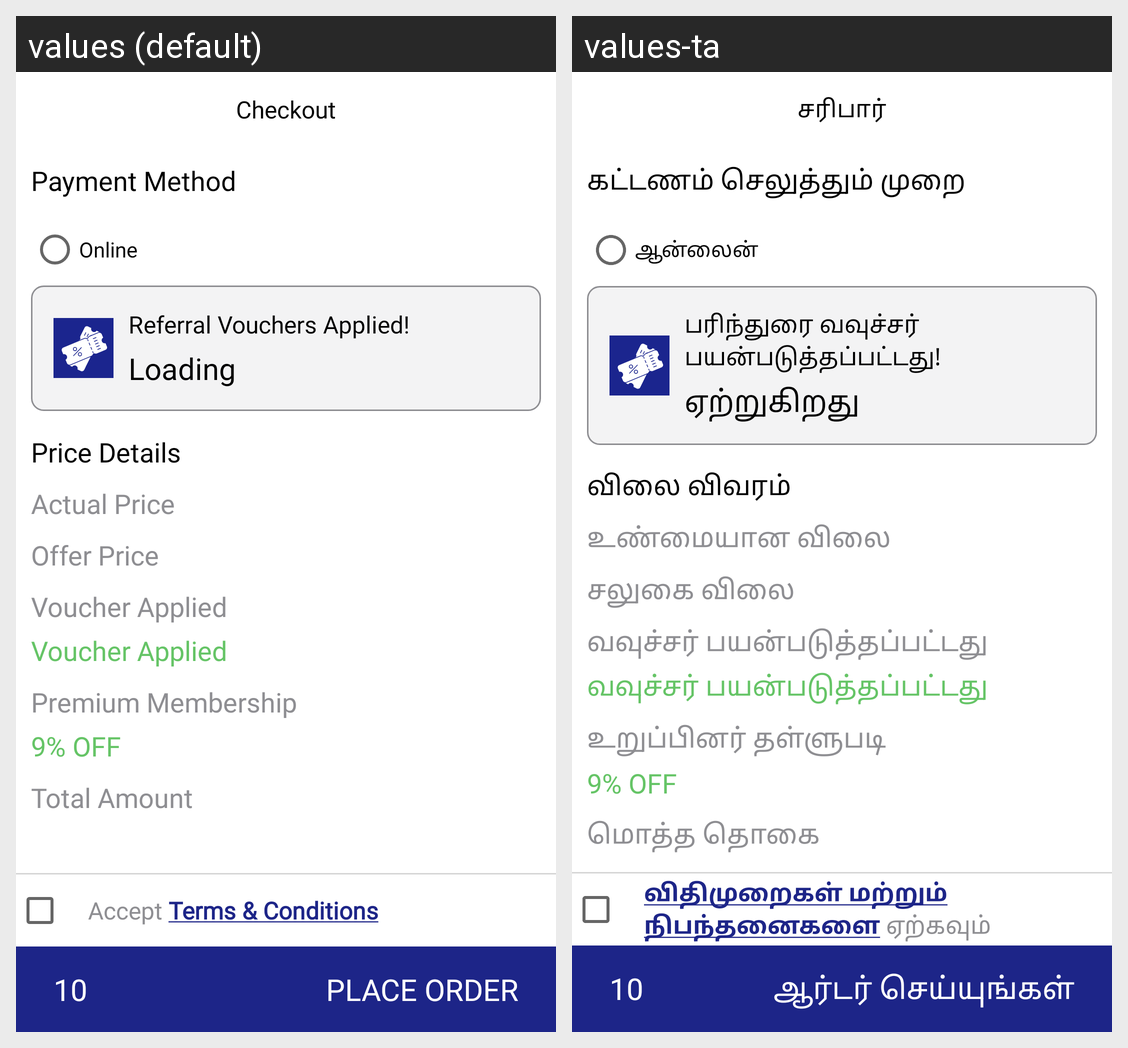

The same Android screen rendered under two of its app's locales, left to right. List the strings drawn on it with the default value and each locale's translation.
Android screen res/layout/activity_payment_confirmation.xml rendered under 2 locales, left to right: values (default), values-ta. Device: Nexus 5 (rendered at 1080×1920; each locale shown at half size, 540×960, under a caption strip naming it); theme Theme.5KCarCare.
Strings drawn on this screen, with the default value and each locale's value (text and hints the layout hard-codes, and strings that could not be matched under every locale, appear in the picture but are not listed):

check_out
  values: Checkout
  values-ta: சரிபார்

payment_method
  values: Payment Method
  values-ta: கட்டணம் செலுத்தும் முறை

online
  values: Online
  values-ta: ஆன்லைன்

referral_vouchers_applied
  values: Referral Vouchers Applied!
  values-ta: பரிந்துரை வவுச்சர் பயன்படுத்தப்பட்டது!

loading
  values: Loading
  values-ta: ஏற்றுகிறது

price_details
  values: Price Details
  values-ta: விலை விவரம்

actual_price
  values: Actual Price
  values-ta: உண்மையான விலை

offer_price
  values: Offer Price
  values-ta: சலுகை விலை

voucher_applied
  values: Voucher Applied
  values-ta: வவுச்சர் பயன்படுத்தப்பட்டது

permium_membershp
  values: Premium Membership
  values-ta: உறுப்பினர் தள்ளுபடி

membership_percentage
  values: 9% OFF
  values-ta: 9% OFF

total_amount
  values: Total Amount
  values-ta: மொத்த தொகை

accept_terms_conditons
  values: Accept Terms & Conditions
  values-ta: விதிமுறைகள் மற்றும் நிபந்தனைகளை ஏற்கவும்

place_order
  values: Place Order
  values-ta: ஆர்டர் செய்யுங்கள்
